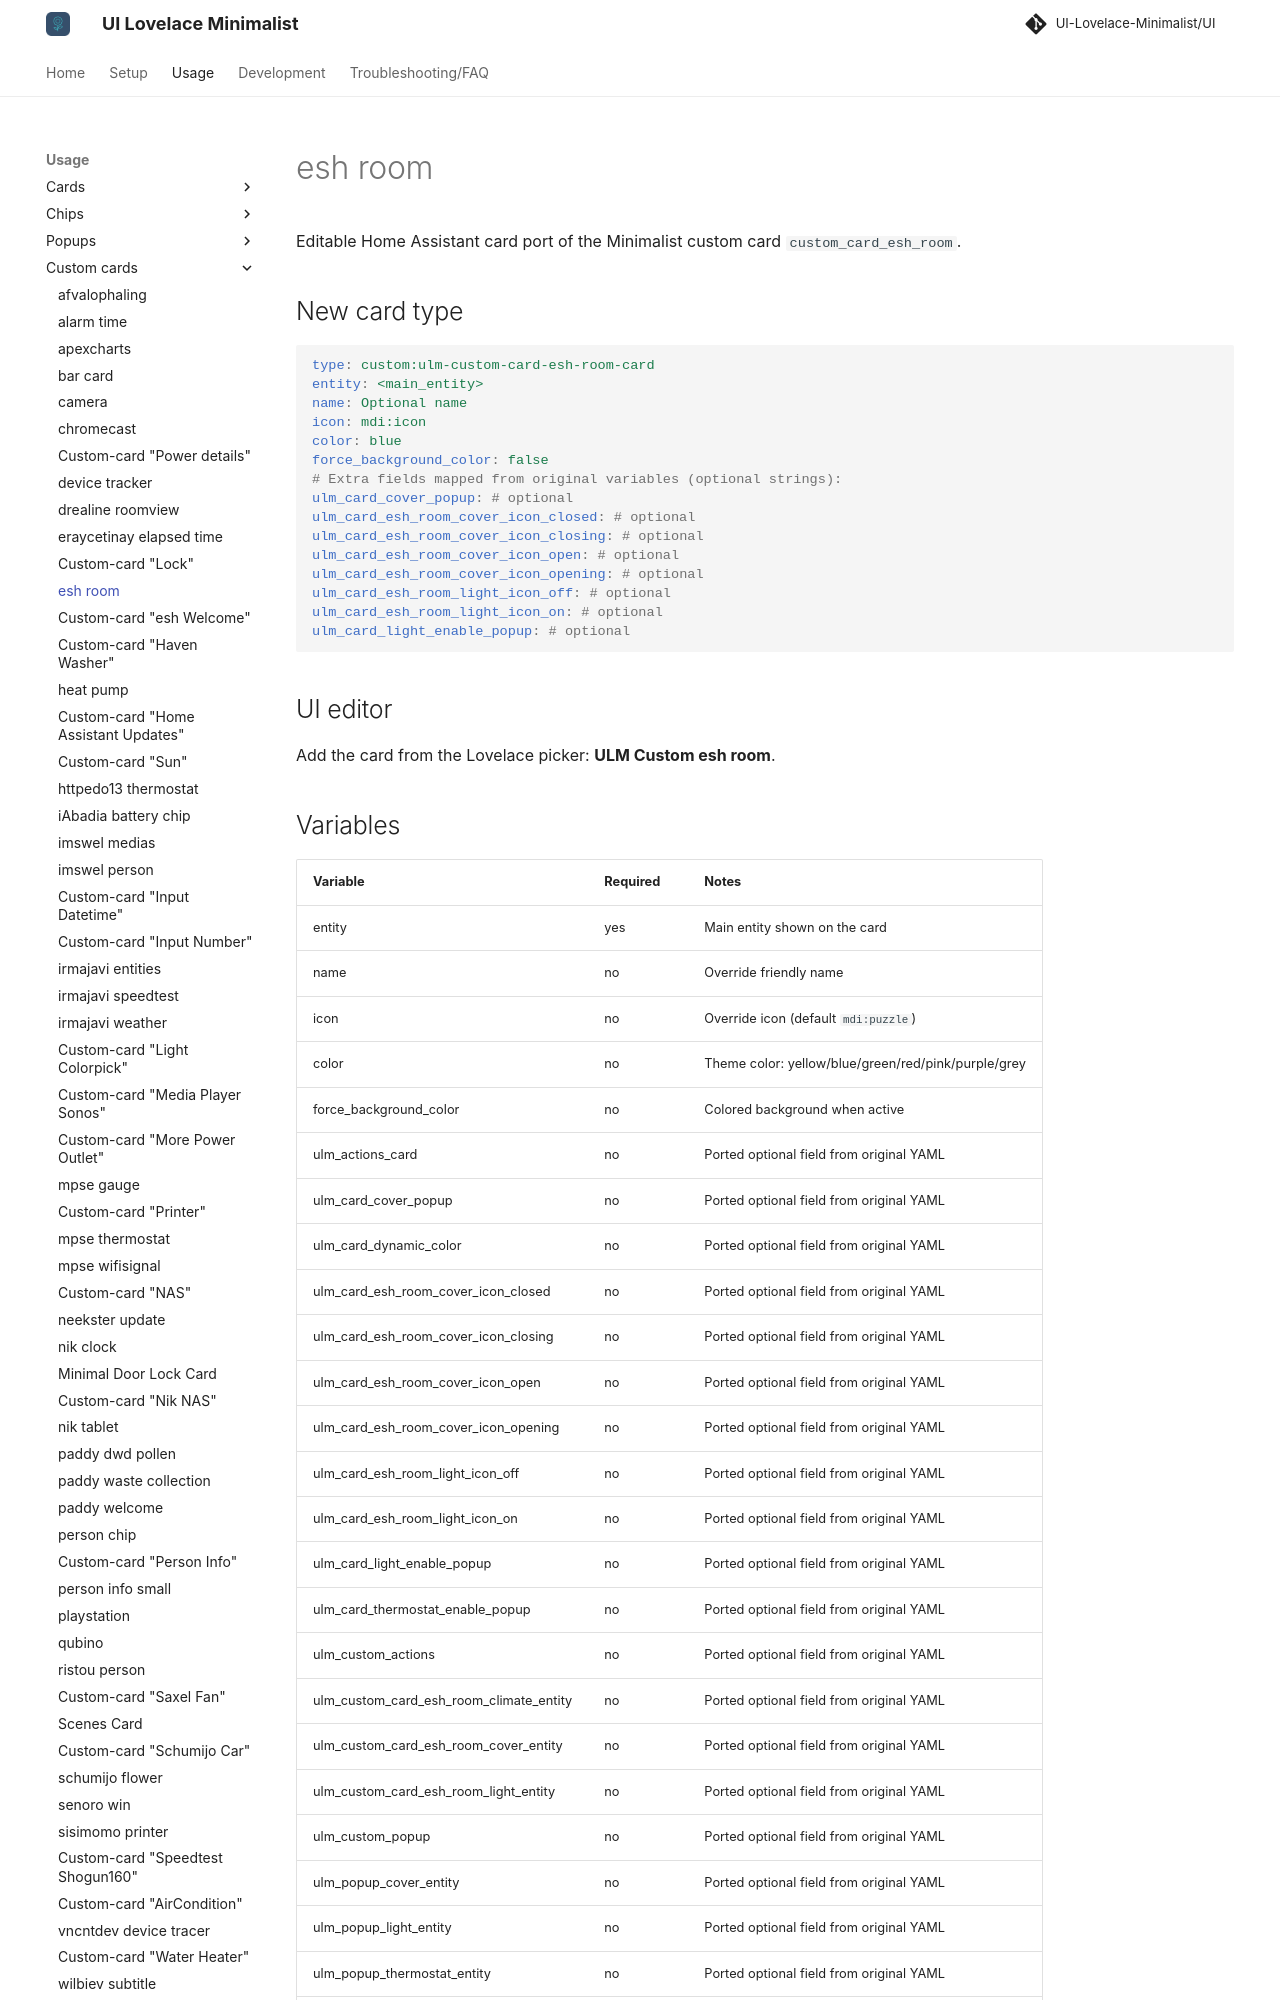

repository: alessandrosabbadini/UI-Lovelace-Minimalist-Cards · page: usage/custom_cards/custom_card_esh_room/index.html · generator: mkdocs

---
title: esh room
hide:
  - toc
---

# esh room

Editable Home Assistant card port of the Minimalist custom card `custom_card_esh_room`.


## New card type

```yaml
type: custom:ulm-custom-card-esh-room-card
entity: <main_entity>
name: Optional name
icon: mdi:icon
color: blue
force_background_color: false
# Extra fields mapped from original variables (optional strings):
ulm_card_cover_popup: # optional
ulm_card_esh_room_cover_icon_closed: # optional
ulm_card_esh_room_cover_icon_closing: # optional
ulm_card_esh_room_cover_icon_open: # optional
ulm_card_esh_room_cover_icon_opening: # optional
ulm_card_esh_room_light_icon_off: # optional
ulm_card_esh_room_light_icon_on: # optional
ulm_card_light_enable_popup: # optional
```

## UI editor

Add the card from the Lovelace picker: **ULM Custom esh room**.
